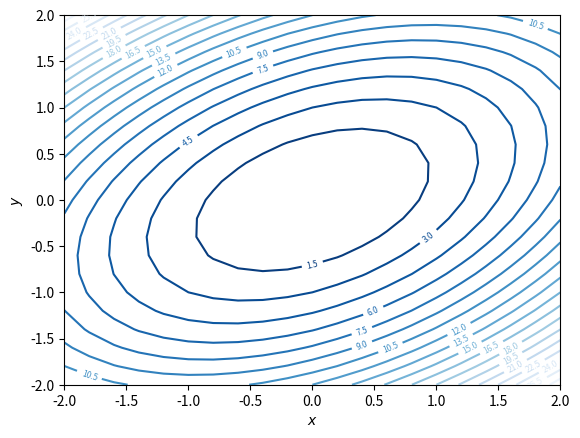
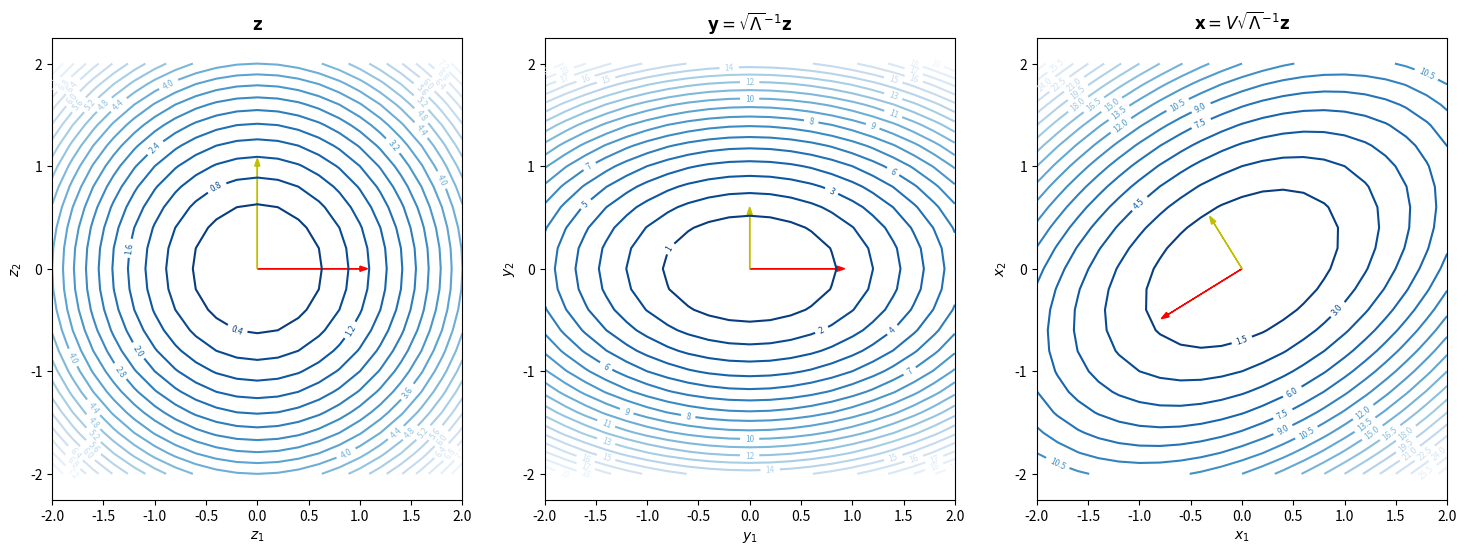

Generate these figures, in order, with matplotlib:
NAME = ""
COLLABORATORS = ""

import numpy as np
def random_symmetric_matrix(n):
    A = np.random.rand(n, n)
    return A + A.T

def random_positive_definite_matrix(n):
    A = np.random.rand(n, n)
    return A.T @ A

import matplotlib.pyplot as plt
def plot_contour(ax, func):
    x, y = np.mgrid[-2:2:21j,
                    -2:2:21j]
    bfx = np.concatenate([x[..., None], y[..., None]], axis=-1)
    f = func(bfx)
    ctr = ax.contour(x, y, f, 20, cmap='Blues_r')
    plt.clabel(ctr, ctr.levels, inline=True, fontsize=6)
    ax.set_xlabel('$x$')
    ax.set_ylabel('$y$')
    return ax


def draw_arrows(ax, xs):
    ax.arrow(0, 0, xs[0, 0], xs[0, 1], color='r', head_width=0.05)
    ax.arrow(0, 0, xs[1, 0], xs[1, 1], color='y', head_width=0.05)
    ax.axis('equal')
    return ax

def f(x, A=np.array([[2, -1], [-1, 3]])):
    # x is m x m x n tensor
    x_row_vec = x[..., None, :] # m x m x 1 x n
    x_col_vec = x[..., :, None] # m x m x n x 1
    res = x_row_vec @ A @ x_col_vec # m x m x 1 x 1
    return res[..., 0, 0] # m x m

fig, ax = plt.subplots()
plot_contour(ax, f)
ax

A = np.array([[2, -1],
             [-1, 3]])
A

lambdas, V = np.linalg.eigh(A)

V

lambdas, V = np.linalg.eigh(A)

lambdas

V

V @ np.diag(lambdas) @ V.T

np.allclose(A, V @ np.diag(lambdas) @ V.T)

import matplotlib as mpl
from functools import partial

def f_wrt_y(lambdas, y):
    # lambdas is 2
    # y is m x m x n
    return (y * lambdas * y).sum(axis=-1)

def f_wrt_z(z):
    # z is m x m x n
    return (z * z).sum(axis=-1)

zs = np.array([
    [1, 0],
    [0, 1]])

fig, axes = plt.subplots(1, 3, figsize=(18, 6))

ax = axes[0]
plot_contour(ax, f_wrt_z)
ax.set_title(r'$\mathbf{z}$')
ax.set_xlabel(r'$z_1$')
ax.set_ylabel(r'$z_2$')
draw_arrows(ax, zs)

ax = axes[1]
plot_contour(ax, partial(f_wrt_y, lambdas))
ax.set_title(r'$\mathbf{y} = \sqrt{\Lambda}^{-1} \mathbf{z}$')
ax.set_xlabel(r'$y_1$')
ax.set_ylabel(r'$y_2$')
ys =  zs / np.sqrt(lambdas)
draw_arrows(ax, ys)

ax = axes[2]
plot_contour(ax, f)
ax.set_title(r'$\mathbf{x} = V \sqrt{\Lambda}^{-1} \mathbf{z}$')
ax.set_xlabel(r'$x_1$')
ax.set_ylabel(r'$x_2$')
xs = (V @ ys.T).T
draw_arrows(ax, xs)